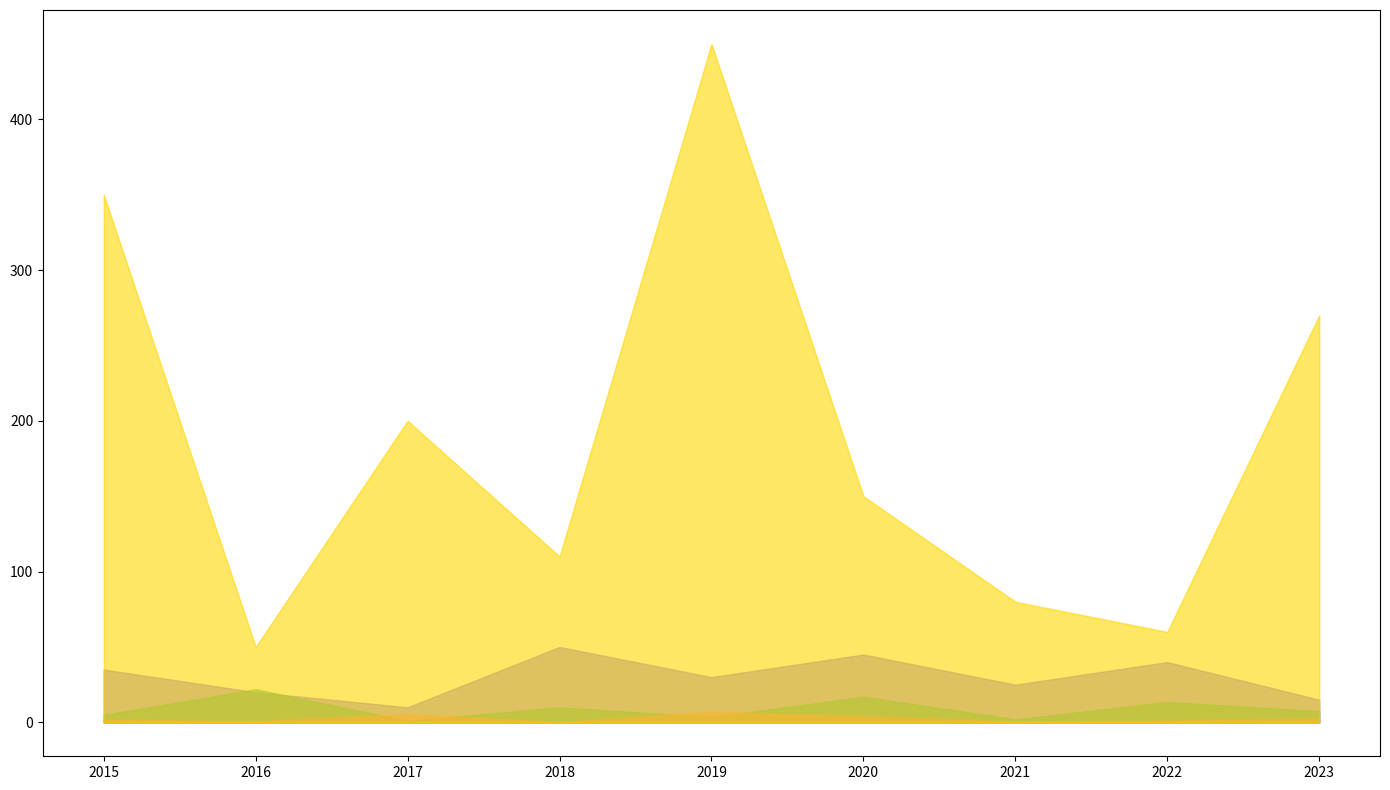

Python code for this plot:
import matplotlib.pyplot as plt
import numpy as np

years = np.array([2015, 2016, 2017, 2018, 2019, 2020, 2021, 2022, 2023])
market_share = np.array([35, 20, 10, 50, 30, 45, 25, 40, 15])
revenue = np.array([5, 22, 1, 10, 3.5, 17, 2, 13.5, 7.5])
rnd_investment = np.array([1.8, 0.8, 5.5, 0.2, 7, 4, 0.5, 1.2, 2.5])
employee_growth = np.array([350, 50, 200, 110, 450, 150, 80, 60, 270])

fig, ax = plt.subplots(figsize=(14, 8))
ax.fill_between(years, market_share, color='mediumslateblue', alpha=0.6)
ax.fill_between(years, revenue, color='mediumseagreen', alpha=0.6)
ax.fill_between(years, rnd_investment, color='salmon', alpha=0.6)
ax.fill_between(years, employee_growth, color='gold', alpha=0.6)
plt.tight_layout()
plt.show()
